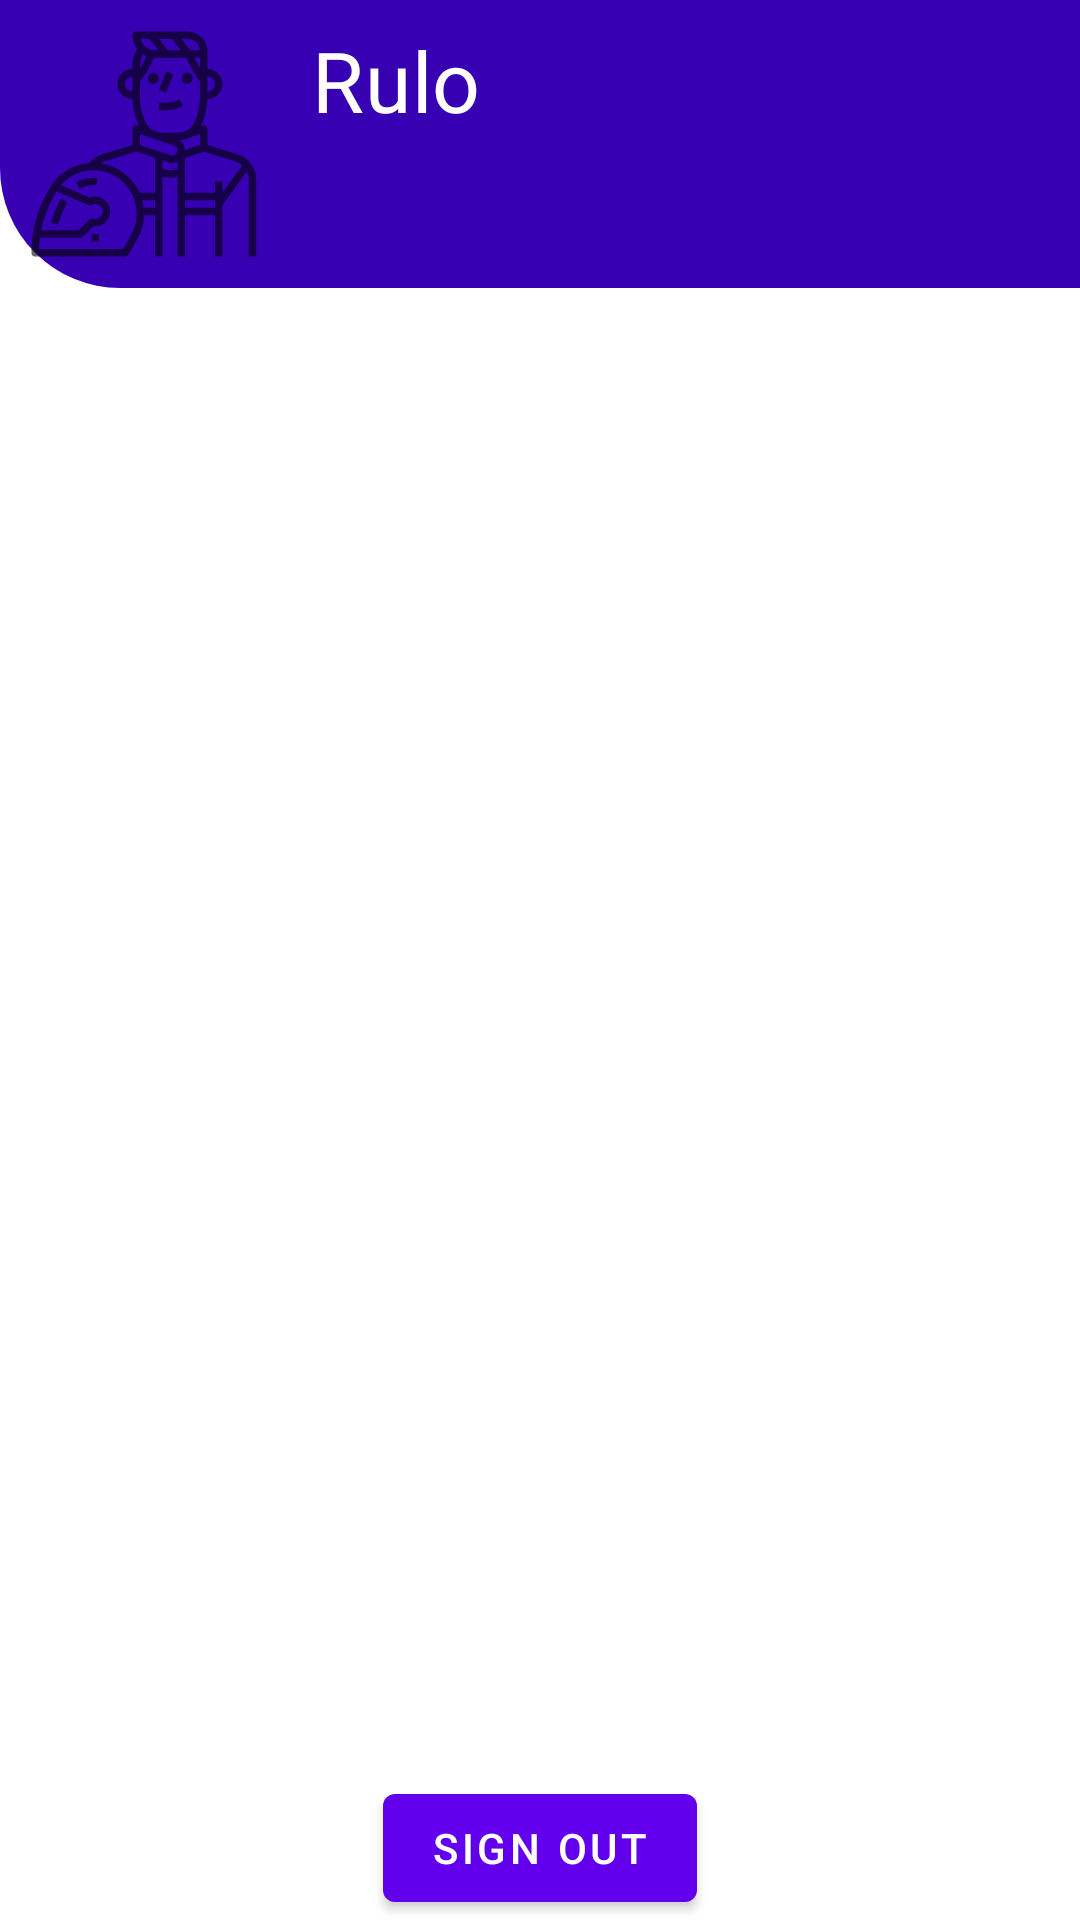

Reconstruct the res/layout file that produces this screen, plus the resources it refers to.
<!-- AndroidManifest.xml: application theme Theme.BikerCopilot -->
<!-- res/layout/fragment_biker_profile.xml -->
<?xml version="1.0" encoding="utf-8"?>
<androidx.constraintlayout.widget.ConstraintLayout xmlns:android="http://schemas.android.com/apk/res/android"
    xmlns:app="http://schemas.android.com/apk/res-auto"
    xmlns:tools="http://schemas.android.com/tools"
    android:layout_width="match_parent"
    android:layout_height="match_parent"
    tools:context=".bikerprofile.BikerProfileFragment">

    <include
        android:id="@+id/profile_header"
        layout="@layout/profile_header" />

    <com.google.android.material.button.MaterialButton
        android:layout_width="wrap_content"
        android:id="@+id/btn_sign_out"
        android:layout_height="wrap_content"
        android:text="sign out"
        app:layout_constraintBottom_toBottomOf="parent"
        app:layout_constraintEnd_toEndOf="parent"
        app:layout_constraintStart_toStartOf="parent"/>

</androidx.constraintlayout.widget.ConstraintLayout>
<!-- res/layout/profile_header.xml (included above) -->
<?xml version="1.0" encoding="utf-8"?>
<androidx.constraintlayout.widget.ConstraintLayout xmlns:android="http://schemas.android.com/apk/res/android"
    android:layout_width="match_parent"
    xmlns:app="http://schemas.android.com/apk/res-auto"
    xmlns:tools="http://schemas.android.com/tools"
    android:background="@drawable/profile_bg"
    android:layout_height="wrap_content">

    <ImageView
        android:layout_margin="8dp"
        android:id="@+id/img_biker_profile"
        app:layout_constraintStart_toStartOf="parent"
        app:layout_constraintBottom_toBottomOf="parent"
        app:layout_constraintTop_toTopOf="parent"
        android:layout_width="80dp"
        tools:src="@drawable/ic_biker"
        android:layout_height="80dp"/>

    <TextView
        android:layout_width="0dp"
        android:id="@+id/name_biker_profile"
        android:layout_height="wrap_content"
        app:layout_constraintEnd_toEndOf="parent"
        style="@style/BikerCopilot.Hading"
        tools:text="Rulo"
        android:layout_marginStart="16dp"
        android:layout_marginEnd="16dp"
        app:layout_constraintStart_toEndOf="@id/img_biker_profile"
        app:layout_constraintTop_toTopOf="@id/img_biker_profile" />

</androidx.constraintlayout.widget.ConstraintLayout>
<!-- resources referenced by this layout -->
<resources>
  <!-- drawable ic_biker: vector/xml drawable (drawable, 4736 chars, omitted) -->
  <!-- drawable profile_bg (drawable) -->
  <?xml version="1.0" encoding="utf-8"?>
  <shape android:shape="rectangle" xmlns:android="http://schemas.android.com/apk/res/android">
  <solid android:color="@color/purple_700"/>
      <corners android:bottomLeftRadius="40dp"/>
  
  </shape>
  <style name="BikerCopilot.Hading" parent="Theme.BikerCopilot">
          <item name="android:textSize">28sp</item>
          <item name="android:letterSpacing">0.00735294118</item>
          <item name="android:textColor">@android:color/white</item>
      </style>
  <style name="Theme.BikerCopilot" parent="Theme.MaterialComponents.DayNight.DarkActionBar">
          
          <item name="colorPrimary">@color/purple_500</item>
          <item name="colorPrimaryVariant">@color/purple_700</item>
          <item name="colorOnPrimary">@color/white</item>
          
          <item name="colorSecondary">@color/teal_200</item>
          <item name="colorSecondaryVariant">@color/teal_700</item>
          <item name="colorOnSecondary">@color/black</item>
          
          <item name="android:statusBarColor" tools:targetApi="l">?attr/colorPrimaryVariant</item>
          
      </style>
  <!-- not gathered from this repository: default colours our renderer supplied (Android Studio template values) -->
  <color name="purple_500">#FF6200EE</color>
  <color name="purple_700">#FF3700B3</color>
  <color name="teal_200">#FF03DAC5</color>
  <color name="teal_700">#FF018786</color>
  <color name="black">#FF000000</color>
  <color name="white">#FFFFFFFF</color>
</resources>
